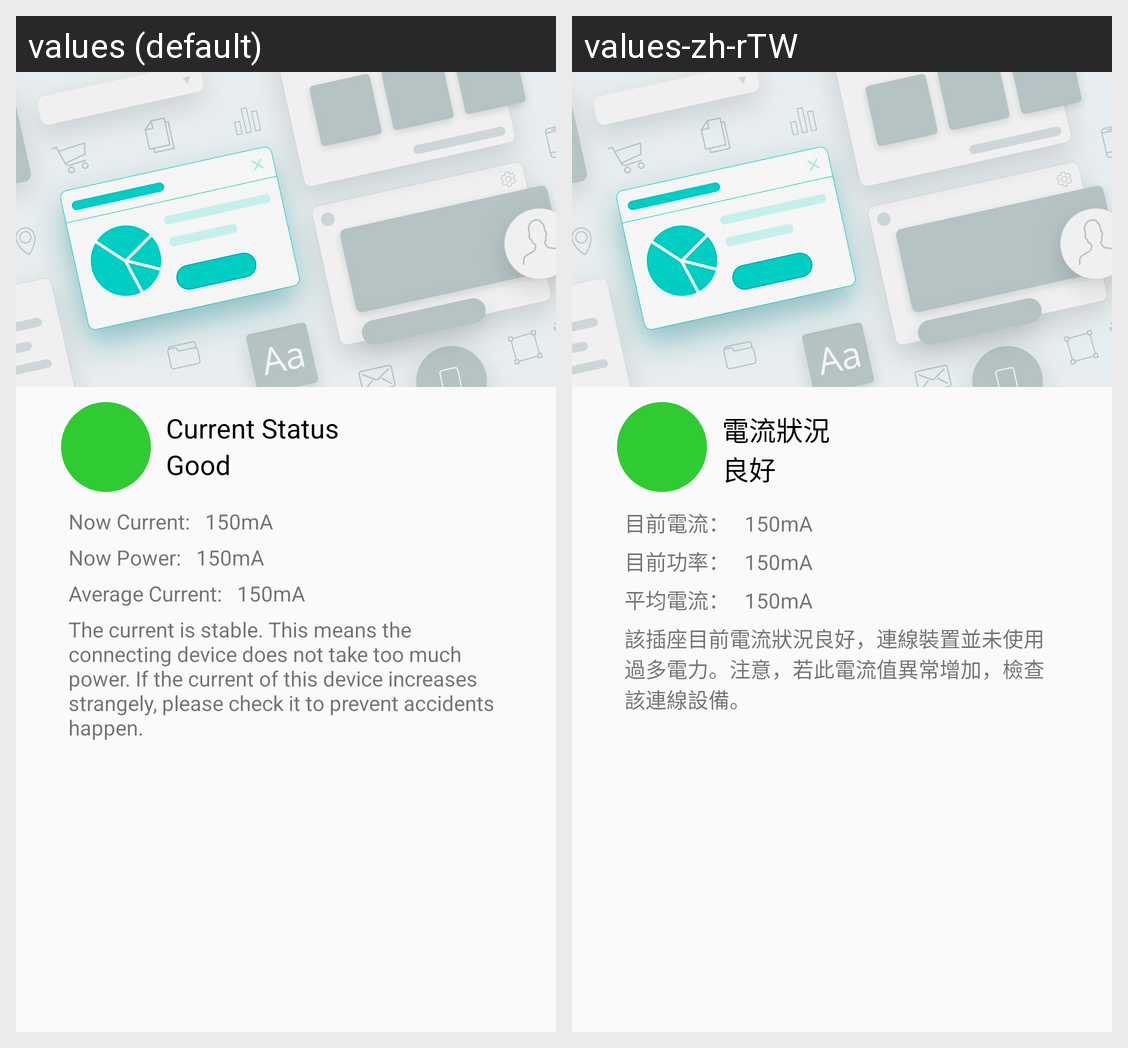

This grid shows one Android layout under two languages. Give, for every string resource on the screen, its name, the default text and each shown locale's text.
Android screen res/layout/dialog_status.xml rendered under 2 locales, left to right: values (default), values-zh-rTW. Device: Nexus 5 (rendered at 1080×1920; each locale shown at half size, 540×960, under a caption strip naming it); theme AppTheme.
Strings drawn on this screen, with the default value and each locale's value (text and hints the layout hard-codes, and strings that could not be matched under every locale, appear in the picture but are not listed):

current_status
  values: Current Status
  values-zh-rTW: 電流狀況

good
  values: Good
  values-zh-rTW: 良好

now_current
  values: Now Current:
  values-zh-rTW: 目前電流：

now_power
  values: Now Power:
  values-zh-rTW: 目前功率：

average_current
  values: Average Current:
  values-zh-rTW: 平均電流：

current_description_good
  values: The current is stable. This means the connecting device does not take too much power. If the current of this device increases strangely, please check it to prevent accidents happen.
  values-zh-rTW: 該插座目前電流狀況良好，連線裝置並未使用過多電力。注意，若此電流值異常增加，檢查該連線設備。
